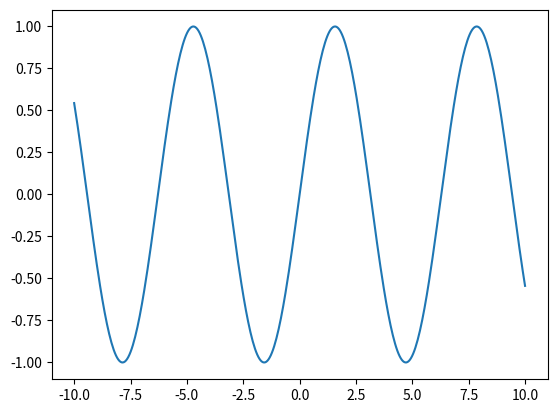

Reproduce this figure in Python.
import matplotlib.pyplot as plt
import numpy as np

def f(x):
    return np.sin(x)

x = np.linspace(-10, 10, 400)
y = f(x)

plt.plot(x, y)
plt.show()